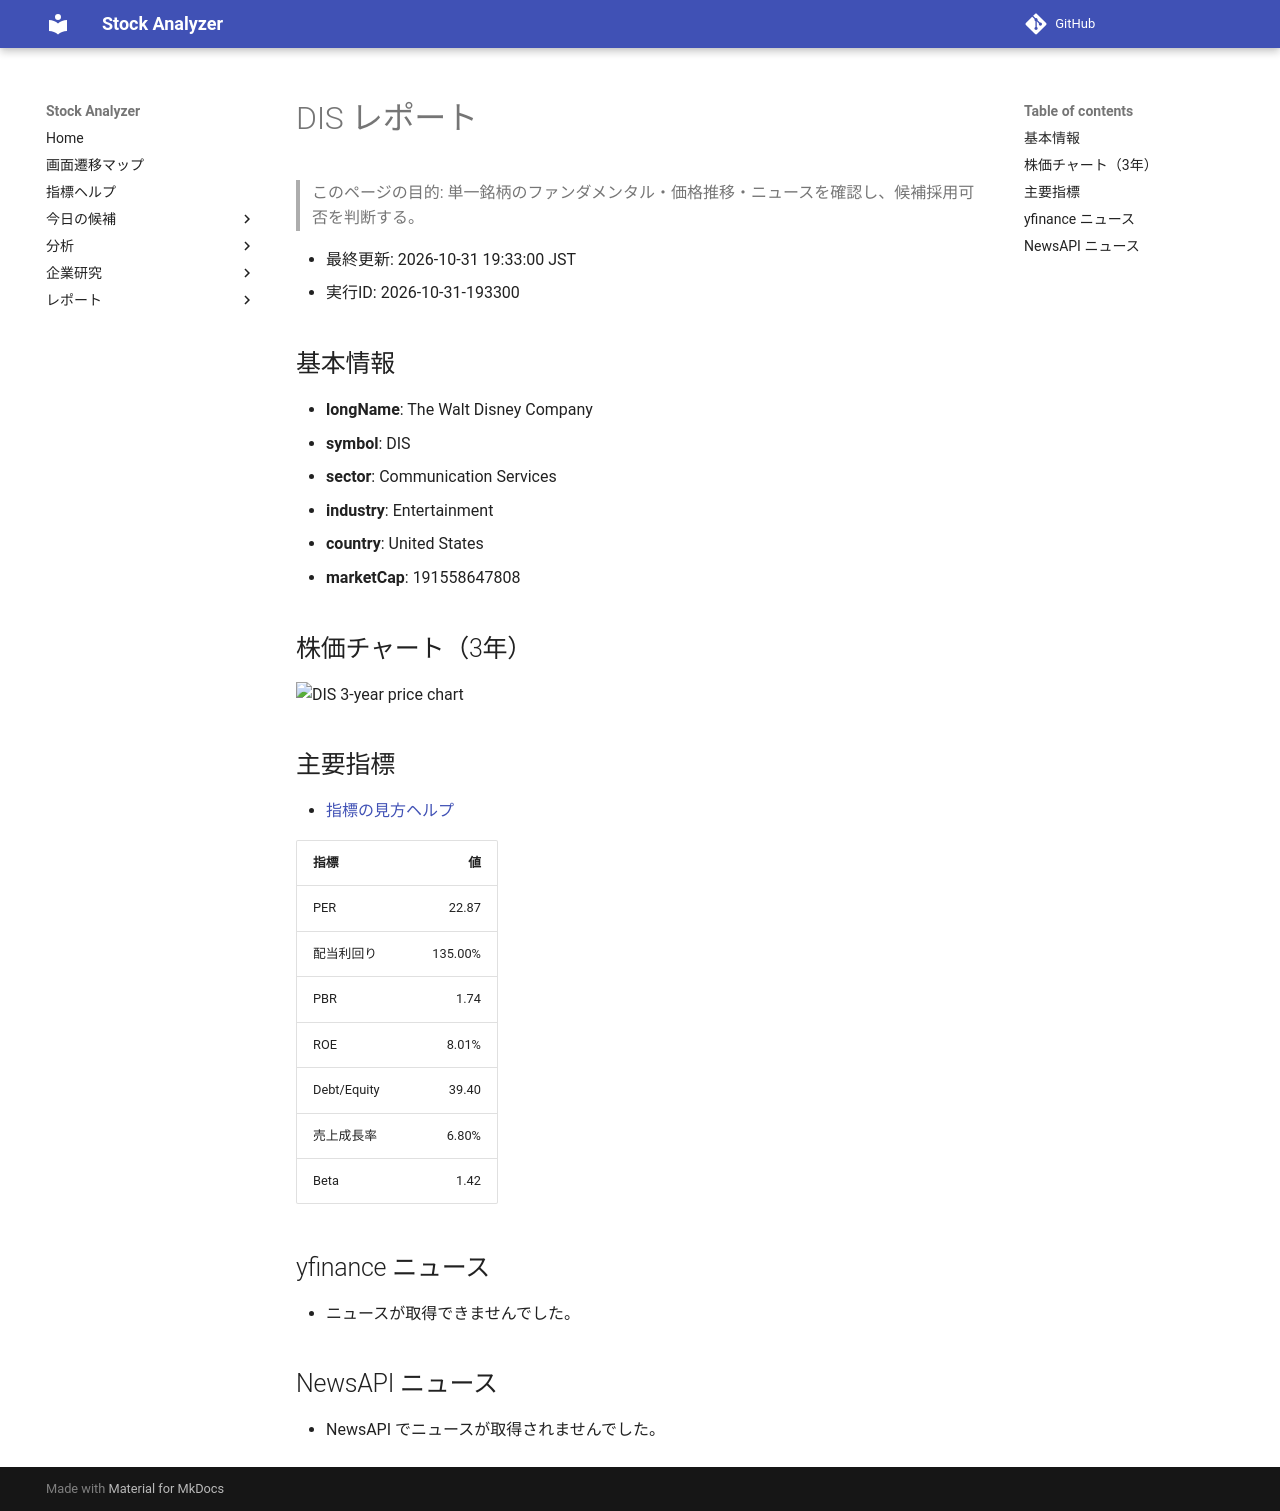

repository: Yumi-note/Making-APP · page: reports/2026-10-31/193300/DIS/index.html · generator: mkdocs

# DIS レポート

> このページの目的: 単一銘柄のファンダメンタル・価格推移・ニュースを確認し、候補採用可否を判断する。

- 最終更新: 2026-10-31 19:33:00 JST
- 実行ID: 2026-10-31-193300

## 基本情報

- **longName**: The Walt Disney Company
- **symbol**: DIS
- **sector**: Communication Services
- **industry**: Entertainment
- **country**: United States
- **marketCap**: 191558647808

## 株価チャート（3年）

![DIS 3-year price chart](DIS_3y.png)

## 主要指標

- [指標の見方ヘルプ](../../../../indicators.md)

| 指標 | 値 |
|---|---:|
| PER | 22.87 |
| 配当利回り | 135.00% |
| PBR | 1.74 |
| ROE | 8.01% |
| Debt/Equity | 39.40 |
| 売上成長率 | 6.80% |
| Beta | 1.42 |

## yfinance ニュース

- ニュースが取得できませんでした。

## NewsAPI ニュース

- NewsAPI でニュースが取得されませんでした。
